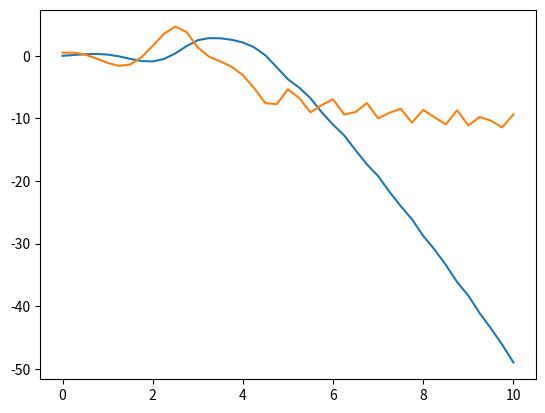

This chart was generated by the following Python code:
import numpy as np
import matplotlib.pyplot as plt

# d/dt=-U1
# du1/dt= (-g/l)*sin theta

# Datos
m = 1
l = 1
g = 9.8

# Condiciones Iniciales
t = 0
x1 = 0
y1 = 0.5
u = np.array([x1, y1])


# Sistema de ecuaciones
def f(u, t):
    return np.array([u[1], -g * np.sin(u[0]) / l])


tsol = [t]
xsol = [u[0]]
ysol = [u[1]]
dt = 0.25
tfin = 10
print('t\t\tx\t\t\t\t\ty')
while t < tfin:
    u += f(u, t) * dt
    t += dt
    xsol.append(u[0])
    ysol.append(u[1])
    tsol.append(t)
    print(t, '\t', u[0], '\t', u[1])

plt.plot(tsol, xsol)
plt.plot(tsol, ysol)
plt.show()